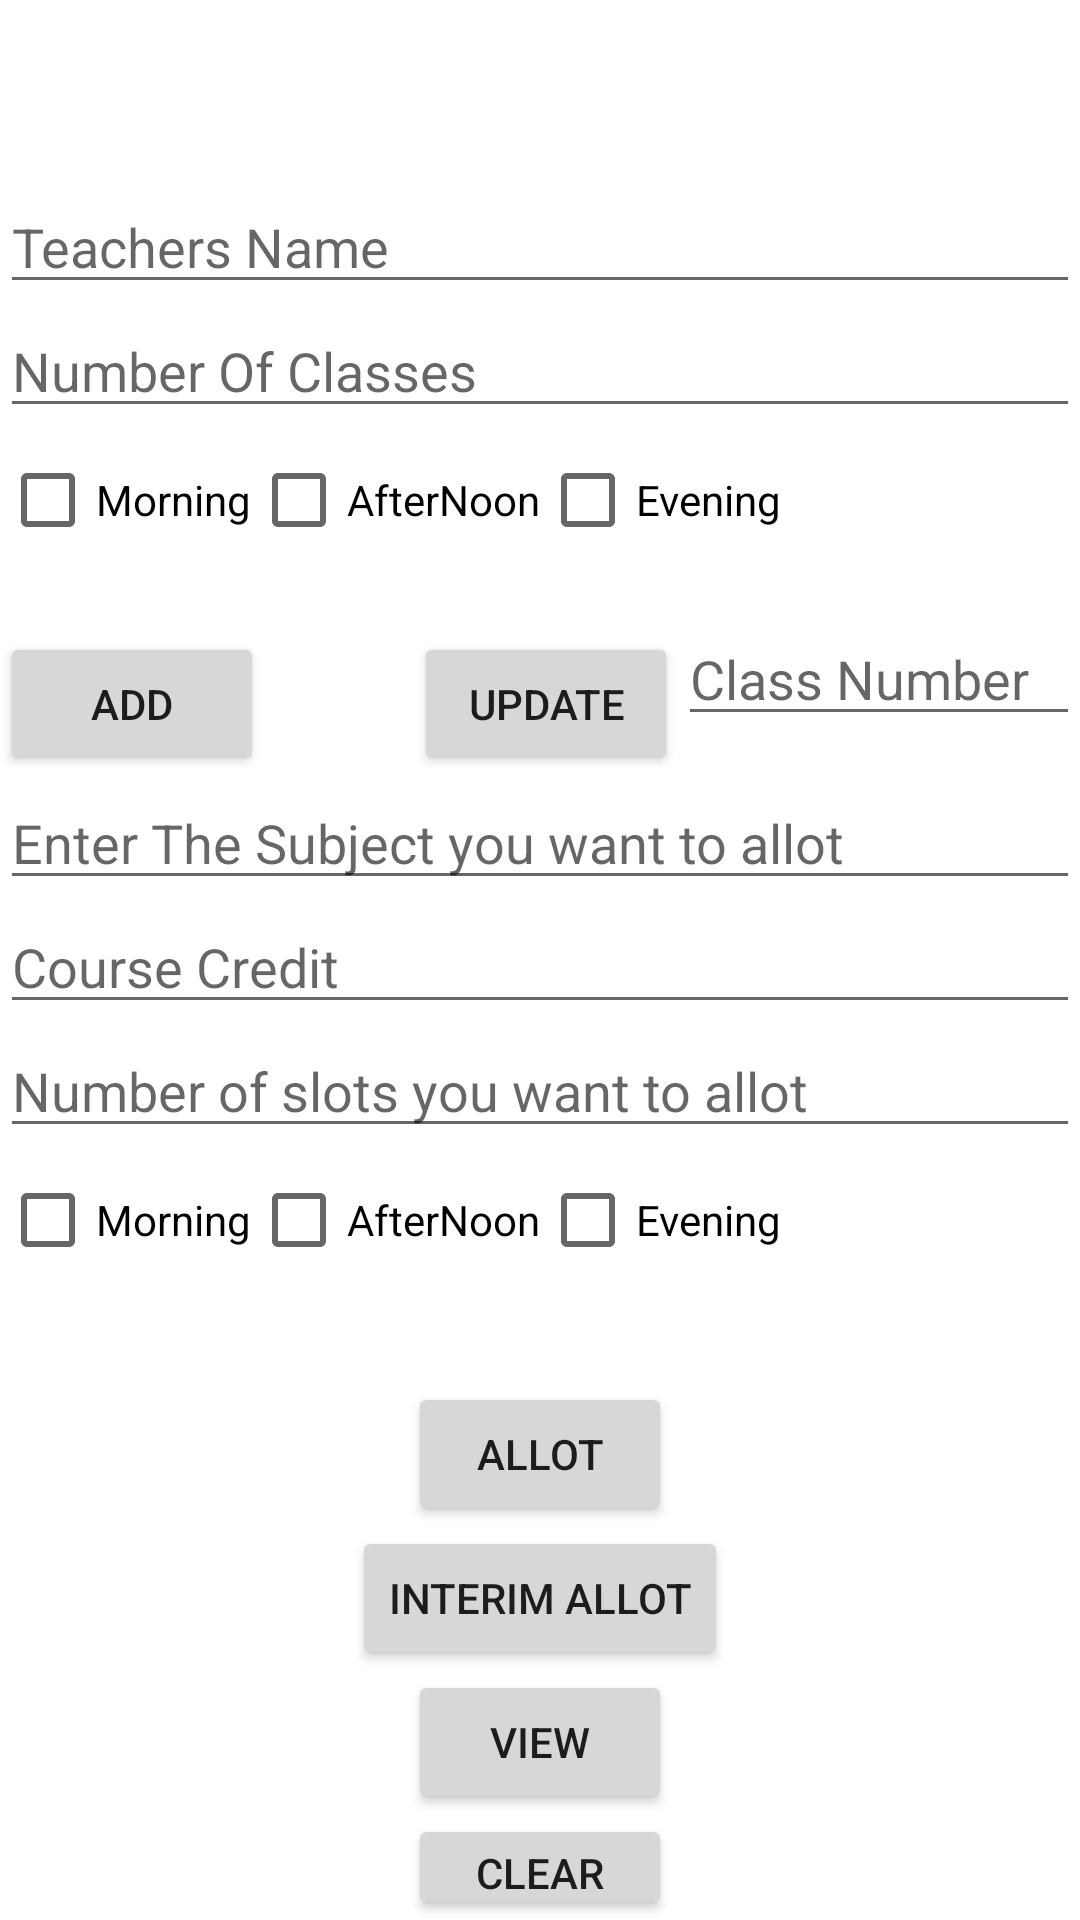

This screen was rendered from an Android layout file. Write that file and the resources it references.
<!-- AndroidManifest.xml: application theme Theme.SlotAllotment -->
<!-- res/layout/activity_scse.xml -->
<?xml version="1.0" encoding="utf-8"?>
<LinearLayout xmlns:android="http://schemas.android.com/apk/res/android"
    xmlns:app="http://schemas.android.com/apk/res-auto"
    xmlns:tools="http://schemas.android.com/tools"
    android:layout_width="match_parent"
    android:layout_height="match_parent"
    tools:context=".SCSE"
    android:orientation="vertical">

    <EditText
        android:layout_width="match_parent"
        android:layout_height="wrap_content"
        android:hint="Teachers Name"
        android:id="@+id/teachers"
        android:layout_marginTop="60dp"/>
    <EditText
        android:layout_width="match_parent"
        android:layout_height="wrap_content"
        android:hint="Number Of Classes"
        android:id="@+id/duty"/>
    <LinearLayout
        android:layout_width="match_parent"
        android:layout_height="wrap_content"
        android:orientation="horizontal">
        <CheckBox
            android:layout_width="wrap_content"
            android:layout_height="wrap_content"
            android:text="Morning"
            android:layout_gravity="center"
            android:id="@+id/c1"/>
        <CheckBox
            android:layout_width="wrap_content"
            android:layout_height="wrap_content"
            android:text="AfterNoon"
            android:layout_gravity="center"
            android:id="@+id/c2"/>
        <CheckBox
            android:layout_width="wrap_content"
            android:layout_height="wrap_content"
            android:text="Evening"
            android:layout_gravity="center"
            android:id="@+id/c3"/>
    </LinearLayout>
    <LinearLayout
        android:layout_width="match_parent"
        android:layout_height="wrap_content"
        android:orientation="horizontal">
        <Button
            android:layout_width="wrap_content"
            android:layout_height="wrap_content"
            android:layout_marginTop="20dp"
            android:text="Add"
            android:id="@+id/a" />
        <Button
            android:layout_width="wrap_content"
            android:layout_height="wrap_content"
            android:layout_marginTop="20dp"
            android:layout_marginLeft="50dp"
            android:text="Update"
            android:id="@+id/update"/>
        <EditText
            android:layout_width="match_parent"
            android:layout_height="wrap_content"
            android:hint="Class Number"
            android:id="@+id/cn"
            android:layout_gravity="center"/>
    </LinearLayout>
    <EditText
        android:layout_width="match_parent"
        android:layout_height="wrap_content"
        android:id="@+id/subject"
        android:hint="Enter The Subject you want to allot"/>
    <EditText
        android:layout_width="match_parent"
        android:layout_height="wrap_content"
        android:id="@+id/credit"
        android:hint="Course Credit"/>
    <EditText
        android:layout_width="match_parent"
        android:layout_height="wrap_content"
        android:id="@+id/number"
        android:hint="Number of slots you want to allot"/>

    <LinearLayout
        android:layout_width="match_parent"
        android:layout_height="wrap_content"
        android:orientation="horizontal">
        <CheckBox
            android:layout_width="wrap_content"
            android:layout_height="wrap_content"
            android:layout_gravity="center"
            android:text="Morning"
            android:id="@+id/r1"/>
        <CheckBox
            android:layout_width="wrap_content"
            android:layout_height="wrap_content"
            android:layout_gravity="center"
            android:text="AfterNoon"
            android:id="@+id/r2"/>
        <CheckBox
            android:layout_width="wrap_content"
            android:layout_height="wrap_content"
            android:layout_gravity="center"
            android:text="Evening"
            android:id="@+id/r3"/>
    </LinearLayout>
    <Button
        android:layout_width="wrap_content"
        android:layout_height="wrap_content"
        android:layout_marginTop="30dp"
        android:layout_gravity="center"
        android:id="@+id/allot"
        android:text="Allot"/>
    <Button
        android:layout_width="wrap_content"
        android:layout_height="wrap_content"
        android:layout_gravity="center"
        android:id="@+id/interim"
        android:text="Interim Allot"/>
    <Button
        android:layout_width="wrap_content"
        android:layout_height="wrap_content"
        android:layout_gravity="center"
        android:id="@+id/view"
        android:text="view"/>
    <Button
        android:layout_width="wrap_content"
        android:layout_height="wrap_content"
        android:layout_gravity="center"
        android:id="@+id/clear"
        android:text="clear"/>



</LinearLayout>
<!-- resources referenced by this layout -->
<resources>
  <style name="Theme.SlotAllotment" parent="Theme.MaterialComponents.DayNight.DarkActionBar">
          
          <item name="colorPrimary">@color/purple_500</item>
          <item name="colorPrimaryVariant">@color/purple_700</item>
          <item name="colorOnPrimary">@color/white</item>
          
          <item name="colorSecondary">@color/teal_200</item>
          <item name="colorSecondaryVariant">@color/teal_700</item>
          <item name="colorOnSecondary">@color/black</item>
          
          <item name="android:statusBarColor" tools:targetApi="l">?attr/colorPrimaryVariant</item>
          
      </style>
  <!-- not gathered from this repository: default colours our renderer supplied (Android Studio template values) -->
  <color name="purple_500">#FF6200EE</color>
  <color name="purple_700">#FF3700B3</color>
  <color name="teal_200">#FF03DAC5</color>
  <color name="teal_700">#FF018786</color>
  <color name="black">#FF000000</color>
  <color name="white">#FFFFFFFF</color>
</resources>
